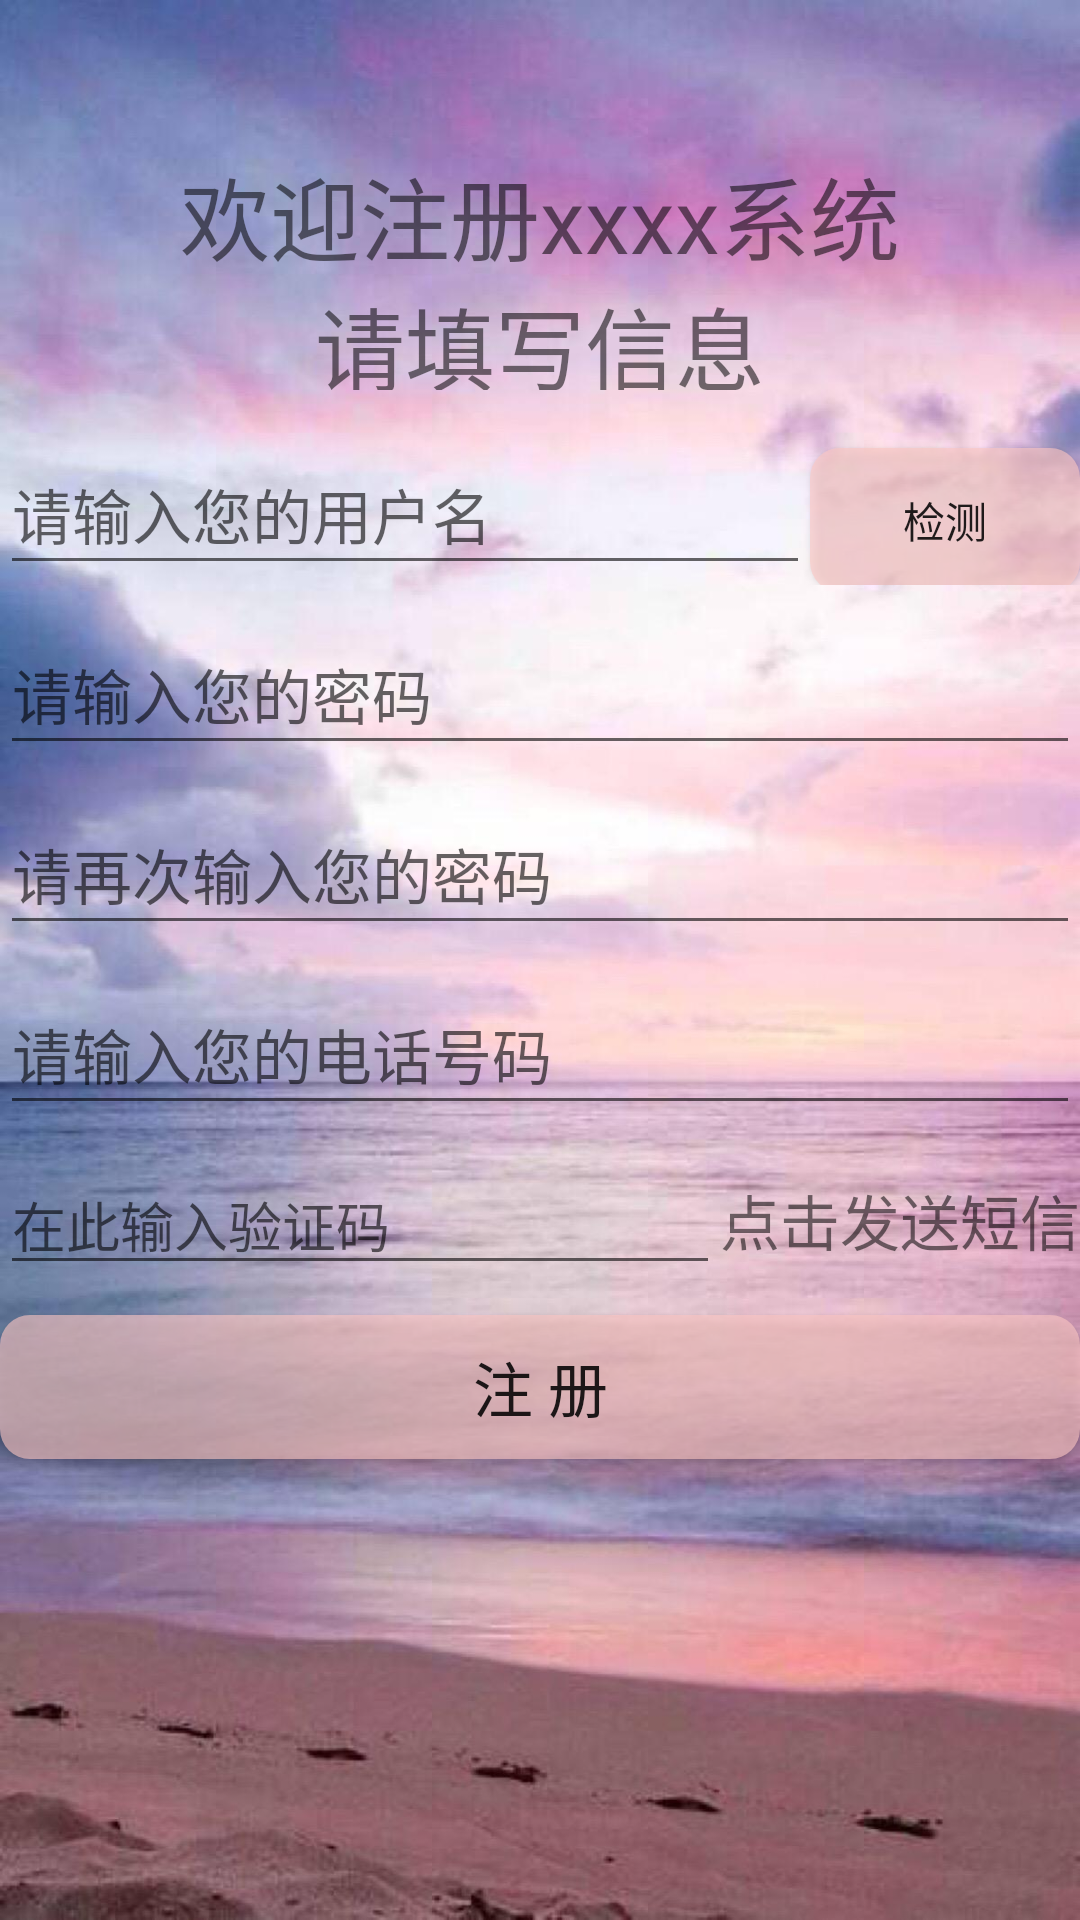

Here is an Android app screen rendered from its layout file. Give the layout XML and the strings, colors and styles it references.
<!-- AndroidManifest.xml: application theme AppTheme -->
<!-- res/layout/activity_register.xml -->
<?xml version="1.0" encoding="utf-8"?>
<RelativeLayout xmlns:android="http://schemas.android.com/apk/res/android"
    android:layout_width="match_parent"
    android:layout_height="match_parent"
    android:background="@drawable/main_on">

    <TextView
        android:id="@+id/register_text_on"
        android:layout_width="match_parent"
        android:layout_height="80dp"
        android:layout_marginTop="50dp"
        android:gravity="center_horizontal"
        android:text="@string/register_text_on_text"
        android:textSize="30sp" />

    <LinearLayout
        android:id="@+id/register_line_text"
        android:layout_width="match_parent"
        android:layout_height="wrap_content"
        android:layout_below="@id/register_text_on"
        android:layout_marginTop="15dp">

        <EditText
            android:id="@+id/register_edit_account"
            android:layout_width="0dp"
            android:layout_height="50dp"
            android:layout_weight="3"
            android:hint="@string/edit_account_hint"
            android:textSize="20sp"
            android:maxLines="1"/>
        
        <Button
            android:id="@+id/register_button_on"
            android:layout_width="0dp"
            android:layout_height="wrap_content"
            android:layout_weight="1"
            android:background="@drawable/main_button_selector"
            android:onClick="showToast"
            android:text="@string/register_button_on_text" />
    </LinearLayout>


    <EditText
        android:id="@+id/register_edit_password"
        android:layout_width="match_parent"
        android:layout_height="50dp"
        android:layout_below="@id/register_line_text"
        android:layout_marginTop="10dp"
        android:hint="@string/edit_password_hint"
        android:inputType="textPassword"
        android:textSize="20sp"
        android:maxLines="1"/>

    <EditText
        android:id="@+id/register_sure_password"
        android:layout_width="match_parent"
        android:layout_height="50dp"
        android:layout_below="@id/register_edit_password"
        android:layout_marginTop="10dp"
        android:hint="@string/register_sure_password_text"
        android:inputType="textPassword"
        android:textSize="20sp"
        android:maxLines="1"/>

    <EditText
        android:id="@+id/register_edit_phone"
        android:layout_width="match_parent"
        android:layout_height="50dp"
        android:layout_below="@id/register_sure_password"
        android:layout_marginTop="10dp"
        android:hint="@string/register_edit_phone_text"
        android:textSize="20sp"
        android:inputType="phone"/>

    <LinearLayout   android:id="@+id/register_yzm_line"
        android:layout_width="match_parent"
        android:layout_height="wrap_content"
        android:layout_below="@id/register_edit_phone"
        android:layout_marginTop="10dp">

        <EditText
            android:id="@+id/register_yzm_text"
            android:layout_width="0dp"
            android:layout_height="wrap_content"
            android:layout_weight="2"
            android:hint="@string/register_yzm_text"
            android:maxLines="1"
            android:inputType="number"/>
        <TextView   android:id="@+id/register_getyzm_text"
            android:layout_weight="1"
            android:layout_width="0dp"
            android:layout_height="wrap_content"
            android:text="@string/register_getyzm_text"
            android:textSize="20sp"
            android:gravity="center"
            />
    </LinearLayout>

    <Button android:id="@+id/register_button_sure"
        android:layout_width="match_parent"
        android:layout_height="wrap_content"
        android:background="@drawable/main_button_selector"
        android:layout_below="@id/register_yzm_line"
        android:layout_marginTop="10dp"
        android:text="@string/register_button_sure_text"
        android:textSize="20sp"/>
</RelativeLayout>
<!-- resources referenced by this layout -->
<resources>
  <!-- drawable main_button_selector (drawable) -->
  <?xml version="1.0" encoding="utf-8"?>
  <selector xmlns:tools="http://schemas.android.com/tools" xmlns:android="http://schemas.android.com/apk/res/android">
      
      <item android:state_pressed="true">
          <shape>
              <solid android:color="#9cff776f"/>
              <corners android:radius="10dp"/>
          </shape>
      </item>
      
      <item android:state_pressed="false">
          <shape>
              <solid android:color="#9cfcc6c3"/>
              <corners android:radius="10dp"/>
          </shape>
      </item>
  
  </selector>
  <!-- drawable main_on: jpg bitmap (drawable-xxhdpi, 120755 bytes) -->
  <string name="edit_account_hint">请输入您的用户名</string>
  <string name="edit_password_hint">请输入您的密码</string>
  <string name="register_button_on_text">检测</string>
  <string name="register_button_sure_text">注    册</string>
  <string name="register_edit_phone_text">请输入您的电话号码</string>
  <string name="register_getyzm_text">点击发送短信</string>
  <string name="register_sure_password_text">请再次输入您的密码</string>
  <string name="register_text_on_text">欢迎注册xxxx系统\n请填写信息</string>
  <string name="register_yzm_text">在此输入验证码</string>
  <style name="AppTheme" parent="Theme.AppCompat.Light.DarkActionBar">
          
          <item name="colorPrimary">@color/colorPrimary</item>
          <item name="colorPrimaryDark">@color/colorPrimaryDark</item>
          <item name="colorAccent">@color/colorAccent</item>
          
          
      </style>
  <color name="colorPrimary">#008577</color>
  <color name="colorPrimaryDark">#00574B</color>
  <color name="colorAccent">#D81B60</color>
</resources>
